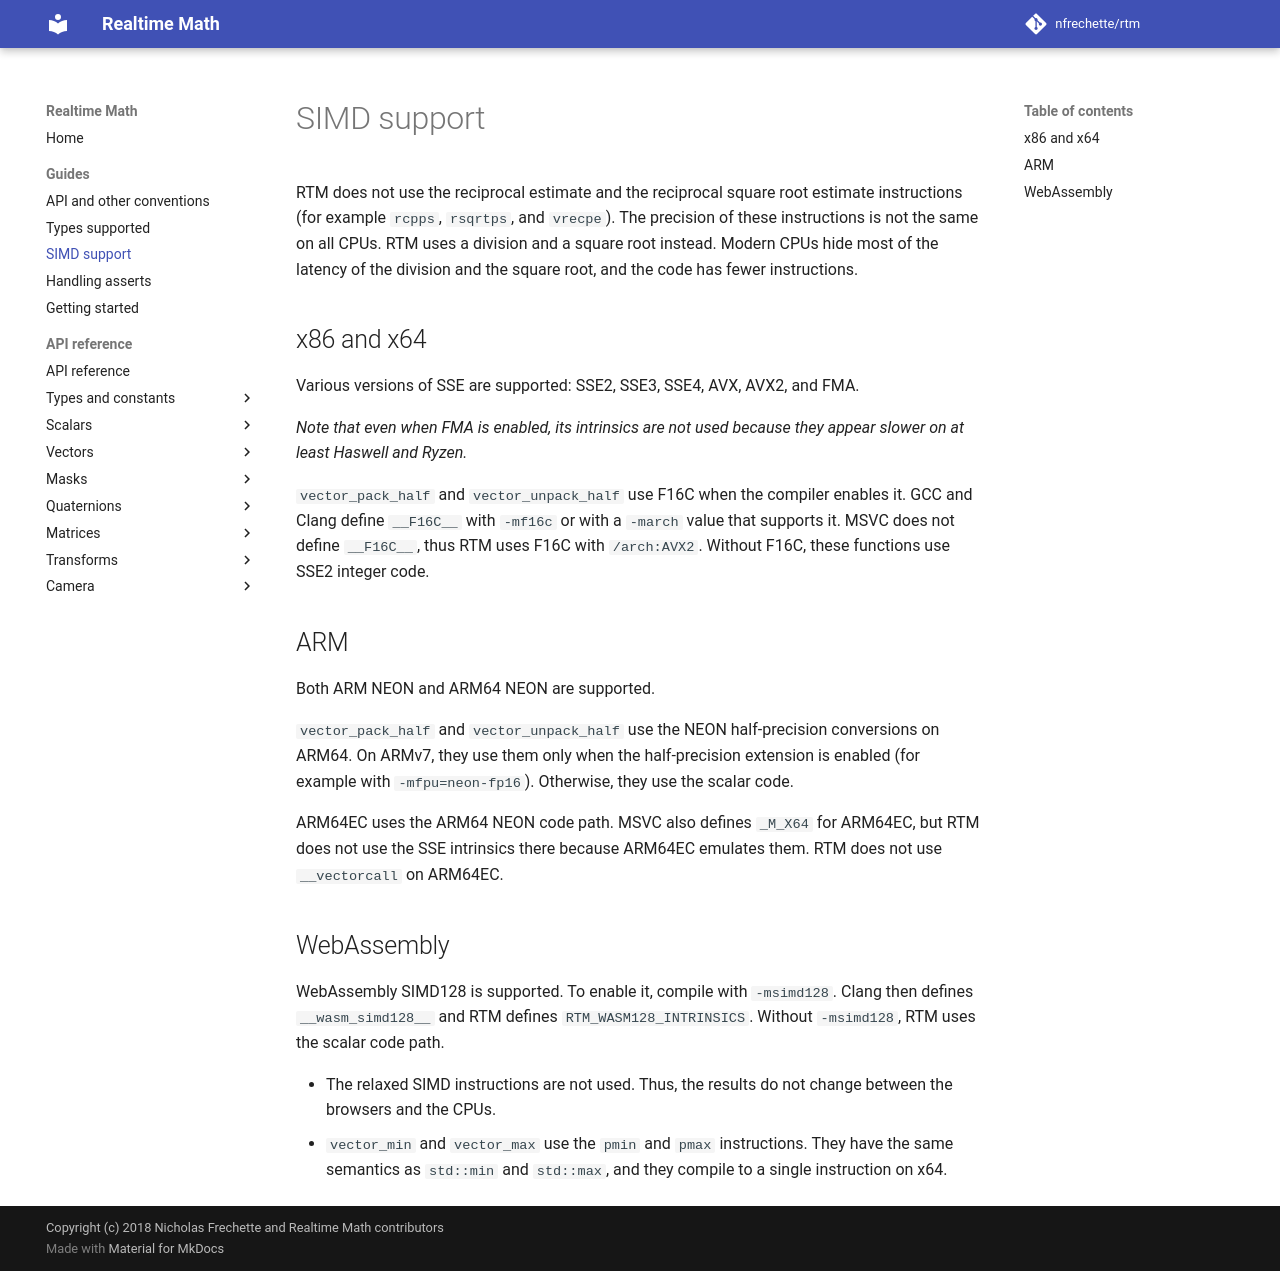

repository: nfrechette/rtm · page: develop/simd_support/index.html · generator: mkdocs

# SIMD support

RTM does not use the reciprocal estimate and the reciprocal square root estimate instructions (for example `rcpps`, `rsqrtps`, and `vrecpe`). The precision of these instructions is not the same on all CPUs. RTM uses a division and a square root instead. Modern CPUs hide most of the latency of the division and the square root, and the code has fewer instructions.

## x86 and x64

Various versions of SSE are supported: SSE2, SSE3, SSE4, AVX, AVX2, and FMA.

*Note that even when FMA is enabled, its intrinsics are not used because they appear slower on at least Haswell and Ryzen.*

`vector_pack_half` and `vector_unpack_half` use F16C when the compiler enables it. GCC and Clang define `__F16C__` with `-mf16c` or with a `-march` value that supports it. MSVC does not define `__F16C__`, thus RTM uses F16C with `/arch:AVX2`. Without F16C, these functions use SSE2 integer code.

## ARM

Both ARM NEON and ARM64 NEON are supported.

`vector_pack_half` and `vector_unpack_half` use the NEON half-precision conversions on ARM64. On ARMv7, they use them only when the half-precision extension is enabled (for example with `-mfpu=neon-fp16`). Otherwise, they use the scalar code.

ARM64EC uses the ARM64 NEON code path. MSVC also defines `_M_X64` for ARM64EC, but RTM does not use the SSE intrinsics there because ARM64EC emulates them. RTM does not use `__vectorcall` on ARM64EC.

## WebAssembly

WebAssembly SIMD128 is supported. To enable it, compile with `-msimd128`. Clang then defines `__wasm_simd128__` and RTM defines `RTM_WASM128_INTRINSICS`. Without `-msimd128`, RTM uses the scalar code path.

*  The relaxed SIMD instructions are not used. Thus, the results do not change between the browsers and the CPUs.
*  `vector_min` and `vector_max` use the `pmin` and `pmax` instructions. They have the same semantics as `std::min` and `std::max`, and they compile to a single instruction on x64.
